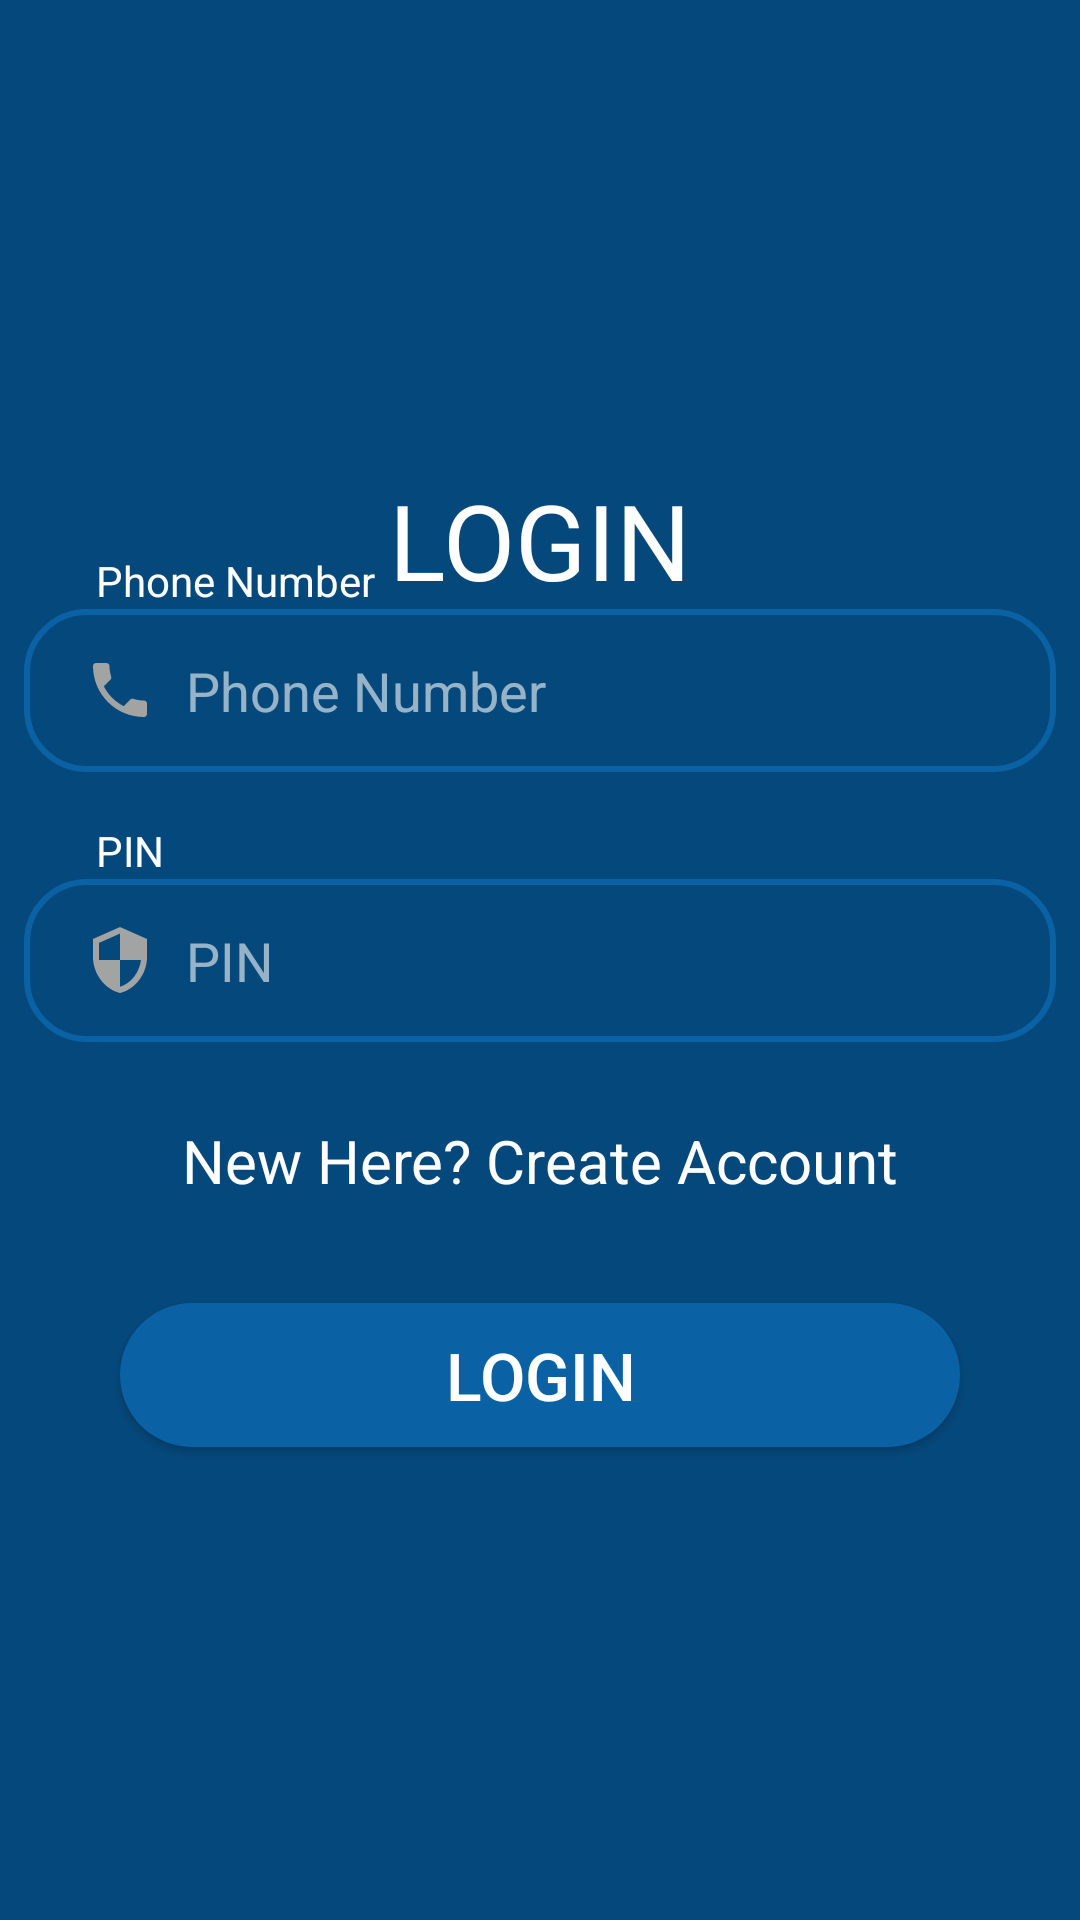

This screen was rendered from an Android layout file. Write that file and the resources it references.
<!-- AndroidManifest.xml: application theme Theme.Kenyan3 -->
<!-- res/layout/activity_accesso.xml -->
<?xml version="1.0" encoding="utf-8"?>
<androidx.constraintlayout.widget.ConstraintLayout xmlns:android="http://schemas.android.com/apk/res/android"
    xmlns:app="http://schemas.android.com/apk/res-auto"
    xmlns:tools="http://schemas.android.com/tools"
    android:layout_width="match_parent"
    android:layout_height="match_parent"
    android:background="@color/oxfordblue"
    tools:context=".accesso">

    <TextView
        android:id="@+id/textView"
        android:layout_width="wrap_content"
        android:layout_height="wrap_content"
        android:text="LOGIN"
        android:textColor="@color/white"
        android:textSize="35sp"
        app:layout_constraintBottom_toTopOf="@+id/textView10"
        app:layout_constraintEnd_toEndOf="parent"
        app:layout_constraintStart_toStartOf="parent"
        app:layout_constraintTop_toBottomOf="@+id/imageView" />

    <TextView
        android:id="@+id/textView10"
        android:layout_width="wrap_content"
        android:layout_height="wrap_content"
        android:layout_marginStart="24dp"
        android:text="Phone Number"
        android:textColor="@color/white"
        app:layout_constraintBottom_toTopOf="@+id/lgnemail"
        app:layout_constraintEnd_toEndOf="@+id/lgnemail"
        app:layout_constraintHorizontal_bias="0.0"
        app:layout_constraintStart_toStartOf="@+id/lgnemail"
        app:layout_constraintTop_toTopOf="parent"
        app:layout_constraintVertical_bias="1.0" />

    <EditText
        android:id="@+id/lgnemail"
        android:layout_width="0dp"
        android:layout_height="wrap_content"
        android:layout_marginStart="8dp"
        android:layout_marginEnd="8dp"
        android:layout_marginBottom="16dp"
        android:background="@drawable/input_bg"
        android:drawableLeft="@drawable/ic_phone"
        android:drawablePadding="10dp"
        android:ems="10"
        android:hint="Phone Number"
        android:inputType="phone"
        android:paddingLeft="20dp"
        android:paddingTop="15dp"
        android:paddingRight="15dp"
        android:paddingBottom="15dp"
        android:textColor="@color/white"
        android:textColorHint="#95ffffff"
        app:layout_constraintBottom_toTopOf="@+id/textView11"
        app:layout_constraintEnd_toEndOf="parent"
        app:layout_constraintHorizontal_bias="0.666"
        app:layout_constraintStart_toStartOf="parent"
        app:layout_constraintTop_toTopOf="parent"
        app:layout_constraintVertical_bias="0.996" />

    <TextView
        android:id="@+id/textView11"
        android:layout_width="wrap_content"
        android:layout_height="wrap_content"
        android:text="PIN"
        android:textColor="@color/white"
        app:layout_constraintBottom_toTopOf="@+id/lgnpin"
        app:layout_constraintEnd_toEndOf="@+id/lgnpin"
        app:layout_constraintHorizontal_bias="0.0"
        app:layout_constraintStart_toStartOf="@+id/textView10"
        app:layout_constraintTop_toTopOf="parent"
        app:layout_constraintVertical_bias="1.0" />

    <EditText
        android:id="@+id/lgnpin"
        android:layout_width="0dp"
        android:layout_height="wrap_content"
        android:background="@drawable/input_bg"
        android:drawableLeft="@drawable/ic_security"
        android:drawablePadding="10dp"
        android:ems="10"
        android:hint="PIN"
        android:inputType="numberPassword"
        android:paddingLeft="20dp"
        android:paddingTop="15dp"
        android:paddingRight="15dp"
        android:paddingBottom="15dp"
        android:textColor="@color/white"
        android:textColorHint="#95ffffff"
        app:layout_constraintBottom_toBottomOf="parent"
        app:layout_constraintEnd_toEndOf="@+id/lgnemail"
        app:layout_constraintStart_toStartOf="@+id/lgnemail"
        app:layout_constraintTop_toTopOf="parent" />

    <ImageView
        android:id="@+id/imageView"
        android:layout_width="120dp"
        android:layout_height="120dp"
        android:layout_marginTop="50dp"
        app:layout_constraintBottom_toBottomOf="parent"
        app:layout_constraintEnd_toEndOf="parent"
        app:layout_constraintHorizontal_bias="0.498"
        app:layout_constraintStart_toStartOf="parent"
        app:layout_constraintTop_toTopOf="parent"
        app:layout_constraintVertical_bias="0.012"
        app:srcCompat="@mipmap/ic_launcher" />

    <Button
        android:id="@+id/lgnlogin"
        android:layout_width="0dp"
        android:layout_height="wrap_content"
        android:layout_marginStart="32dp"
        android:layout_marginTop="24dp"
        android:layout_marginEnd="32dp"
        android:background="@drawable/button_bg"
        android:text="LOGIN"
        android:textColor="@color/white"
        android:textSize="22sp"
        app:layout_constraintBottom_toBottomOf="parent"
        app:layout_constraintEnd_toEndOf="@+id/lgnpin"
        app:layout_constraintStart_toStartOf="@+id/lgnpin"
        app:layout_constraintTop_toBottomOf="@+id/lgncreate"
        app:layout_constraintVertical_bias="0.0" />

    <TextView
        android:id="@+id/lgncreate"
        android:layout_width="wrap_content"
        android:layout_height="wrap_content"
        android:layout_marginTop="16dp"
        android:text="New Here? Create Account"
        android:padding="10dp"
        android:textColor="@color/white"
        android:textSize="20sp"
        app:layout_constraintBottom_toBottomOf="parent"
        app:layout_constraintEnd_toEndOf="@+id/lgnpin"
        app:layout_constraintStart_toStartOf="@+id/lgnpin"
        app:layout_constraintTop_toBottomOf="@+id/lgnpin"
        app:layout_constraintVertical_bias="0.0" />

</androidx.constraintlayout.widget.ConstraintLayout>
<!-- resources referenced by this layout -->
<resources>
  <color name="oxfordblue">#05497c</color>
  <color name="white">#FFFFFFFF</color>
  <!-- drawable button_bg (drawable) -->
  <?xml version="1.0" encoding="utf-8"?>
  <shape xmlns:android="http://schemas.android.com/apk/res/android">
  
      <solid android:color="@color/button"/>
      <corners android:radius="50dp"/>
  
  </shape>
  <!-- drawable ic_phone (drawable) -->
  <vector android:height="24dp" android:tint="#A2A3A3"
      android:viewportHeight="24" android:viewportWidth="24"
      android:width="24dp" xmlns:android="http://schemas.android.com/apk/res/android">
      <path android:fillColor="@android:color/white" android:pathData="M6.62,10.79c1.44,2.83 3.76,5.14 6.59,6.59l2.2,-2.2c0.27,-0.27 0.67,-0.36 1.02,-0.24 1.12,0.37 2.33,0.57 3.57,0.57 0.55,0 1,0.45 1,1V20c0,0.55 -0.45,1 -1,1 -9.39,0 -17,-7.61 -17,-17 0,-0.55 0.45,-1 1,-1h3.5c0.55,0 1,0.45 1,1 0,1.25 0.2,2.45 0.57,3.57 0.11,0.35 0.03,0.74 -0.25,1.02l-2.2,2.2z"/>
  </vector>
  <!-- drawable ic_security (drawable) -->
  <vector android:height="24dp" android:tint="#A2A3A3"
      android:viewportHeight="24" android:viewportWidth="24"
      android:width="24dp" xmlns:android="http://schemas.android.com/apk/res/android">
      <path android:fillColor="@android:color/white" android:pathData="M12,1L3,5v6c0,5.55 3.84,10.74 9,12 5.16,-1.26 9,-6.45 9,-12L21,5l-9,-4zM12,11.99h7c-0.53,4.12 -3.28,7.79 -7,8.94L12,12L5,12L5,6.3l7,-3.11v8.8z"/>
  </vector>
  <!-- drawable input_bg (drawable) -->
  <?xml version="1.0" encoding="utf-8"?>
  <shape xmlns:android="http://schemas.android.com/apk/res/android">
  
      <stroke android:color="@color/button" android:width="2dp"/>
      <corners android:radius="20dp"/>
  
  </shape>
  <style name="Theme.Kenyan3" parent="Theme.AppCompat.Light.NoActionBar">
          
          <item name="colorPrimary">@color/purple_500</item>
          <item name="colorPrimaryVariant">@color/purple_700</item>
          <item name="colorOnPrimary">@color/white</item>
          
          <item name="colorSecondary">@color/teal_200</item>
          <item name="colorSecondaryVariant">@color/teal_700</item>
          <item name="colorOnSecondary">@color/black</item>
          
          <item name="android:statusBarColor">?attr/colorPrimaryVariant</item>
          
      </style>
  <color name="button">#0a62a5</color>
  <color name="purple_500">#1B5299</color>
  <color name="purple_700">#05497c</color>
  <color name="teal_200">#FF03DAC5</color>
  <color name="teal_700">#FF018786</color>
  <color name="black">#FF000000</color>
</resources>
